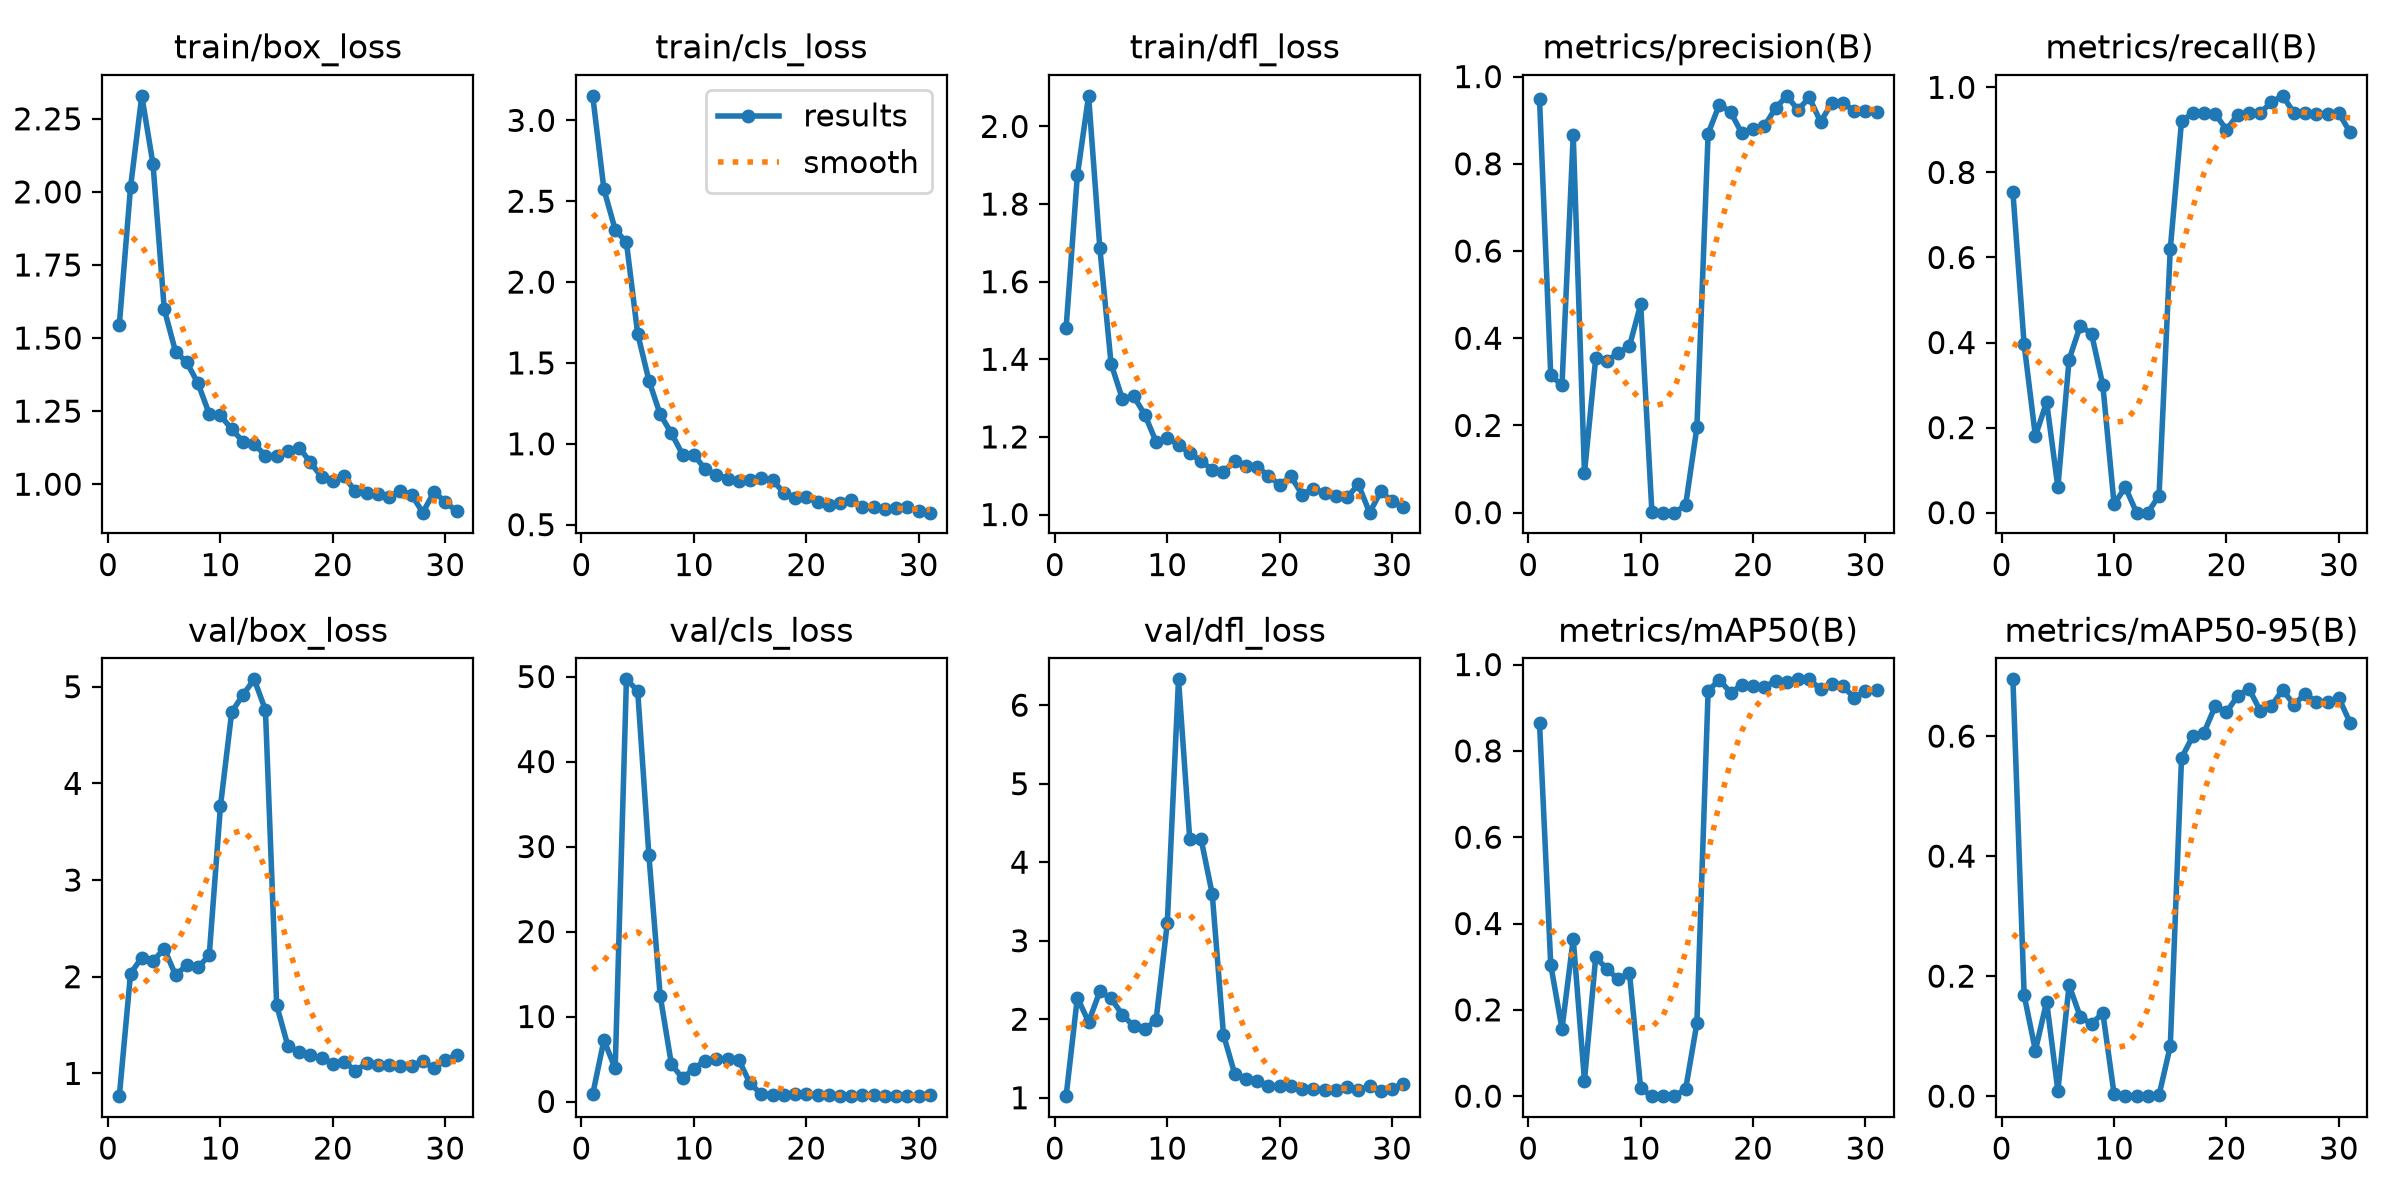

Data behind this chart, as committed beside it:
epoch, time, train/box_loss, train/cls_loss, train/dfl_loss, metrics/precision(B), metrics/recall(B), metrics/mAP50(B), metrics/mAP50-95(B), val/box_loss, val/cls_loss, val/dfl_loss, lr/pg0, lr/pg1, lr/pg2
1, 17.92, 1.545, 3.151, 1.481, 0.9496, 0.7533, 0.8655, 0.6946, 0.7644, 0.8468, 1.02, 0.0005714, 0.0005714, 0.0005714
2, 21.16, 2.017, 2.573, 1.874, 0.3149, 0.3954, 0.3042, 0.1682, 2.033, 7.219, 2.274, 0.001226, 0.001226, 0.001226
3, 24.06, 2.329, 2.324, 2.079, 0.2919, 0.18, 0.1561, 0.07603, 2.198, 3.89, 1.965, 0.001867, 0.001867, 0.001867
4, 26.96, 2.094, 2.245, 1.687, 0.8667, 0.26, 0.3643, 0.1575, 2.162, 49.68, 2.354, 0.001941, 0.001941, 0.001941
5, 29.69, 1.598, 1.681, 1.389, 0.09091, 0.06, 0.03621, 0.00933, 2.29, 48.33, 2.269, 0.001921, 0.001921, 0.001921
6, 32.43, 1.454, 1.391, 1.298, 0.3536, 0.36, 0.3218, 0.1848, 2.017, 28.95, 2.056, 0.001901, 0.001901, 0.001901
7, 35.33, 1.417, 1.182, 1.305, 0.3482, 0.44, 0.2947, 0.1319, 2.119, 12.47, 1.915, 0.001881, 0.001881, 0.001881
8, 37.96, 1.345, 1.065, 1.258, 0.366, 0.42, 0.2706, 0.1202, 2.095, 4.394, 1.873, 0.001861, 0.001861, 0.001861
9, 40.54, 1.241, 0.9337, 1.188, 0.3816, 0.3, 0.2863, 0.139, 2.223, 2.716, 1.985, 0.001842, 0.001842, 0.001842
10, 43.22, 1.235, 0.9307, 1.198, 0.4778, 0.02, 0.01782, 0.00363, 3.767, 3.88, 3.224, 0.001822, 0.001822, 0.001822
11, 45.88, 1.188, 0.8448, 1.179, 0.00051, 0.06, 0.0001, 2e-05, 4.738, 4.792, 6.329, 0.001802, 0.001802, 0.001802
12, 48.59, 1.146, 0.8066, 1.158, 0, 0, 0, 0, 4.915, 4.947, 4.291, 0.001782, 0.001782, 0.001782
13, 51.41, 1.138, 0.7852, 1.138, 0, 0, 0, 0, 5.076, 5.044, 4.299, 0.001762, 0.001762, 0.001762
14, 54.16, 1.098, 0.7694, 1.115, 0.01724, 0.04, 0.01643, 0.00164, 4.759, 4.877, 3.594, 0.001743, 0.001743, 0.001743
15, 56.93, 1.095, 0.7782, 1.11, 0.1953, 0.62, 0.1686, 0.08334, 1.704, 2.129, 1.802, 0.001723, 0.001723, 0.001723
16, 59.79, 1.115, 0.7883, 1.138, 0.8692, 0.92, 0.9394, 0.5635, 1.282, 0.8703, 1.305, 0.001703, 0.001703, 0.001703
17, 62.76, 1.125, 0.7762, 1.125, 0.936, 0.94, 0.9647, 0.5998, 1.218, 0.7939, 1.244, 0.001683, 0.001683, 0.001683
18, 65.66, 1.075, 0.697, 1.124, 0.9187, 0.94, 0.9346, 0.6057, 1.185, 0.8074, 1.207, 0.001663, 0.001663, 0.001663
19, 68.57, 1.024, 0.6669, 1.099, 0.8701, 0.9376, 0.9532, 0.6502, 1.163, 0.8433, 1.149, 0.001644, 0.001644, 0.001644
20, 71.35, 1.012, 0.6688, 1.077, 0.8804, 0.9, 0.9495, 0.6399, 1.102, 0.898, 1.144, 0.001624, 0.001624, 0.001624
21, 74.27, 1.027, 0.643, 1.098, 0.8863, 0.9359, 0.9484, 0.6672, 1.123, 0.7785, 1.149, 0.001604, 0.001604, 0.001604
22, 77.22, 0.9752, 0.6227, 1.052, 0.9277, 0.94, 0.9618, 0.679, 1.027, 0.709, 1.107, 0.001584, 0.001584, 0.001584
23, 80.37, 0.9697, 0.6309, 1.067, 0.9559, 0.94, 0.9595, 0.6424, 1.104, 0.6854, 1.111, 0.001564, 0.001564, 0.001564
24, 83.48, 0.966, 0.6534, 1.055, 0.9235, 0.9652, 0.9654, 0.6508, 1.09, 0.6803, 1.103, 0.001545, 0.001545, 0.001545
25, 86.68, 0.9576, 0.6079, 1.047, 0.9522, 0.98, 0.9658, 0.6769, 1.085, 0.7151, 1.102, 0.001525, 0.001525, 0.001525
26, 89.79, 0.9773, 0.6073, 1.045, 0.8964, 0.94, 0.9429, 0.6525, 1.077, 0.7533, 1.134, 0.001505, 0.001505, 0.001505
27, 92.99, 0.9645, 0.5947, 1.078, 0.9388, 0.94, 0.956, 0.6704, 1.076, 0.6636, 1.096, 0.001485, 0.001485, 0.001485
28, 96.15, 0.9027, 0.606, 1.005, 0.9399, 0.9382, 0.9494, 0.6573, 1.128, 0.6948, 1.147, 0.001465, 0.001465, 0.001465
29, 99.29, 0.9741, 0.6109, 1.06, 0.9213, 0.9365, 0.9234, 0.6573, 1.055, 0.6445, 1.089, 0.001446, 0.001446, 0.001446
30, 102.6, 0.9395, 0.5824, 1.034, 0.9215, 0.9394, 0.9395, 0.6635, 1.138, 0.6296, 1.112, 0.001426, 0.001426, 0.001426
31, 105.7, 0.9075, 0.5742, 1.019, 0.9179, 0.8939, 0.9419, 0.6222, 1.188, 0.7191, 1.18, 0.001406, 0.001406, 0.001406
